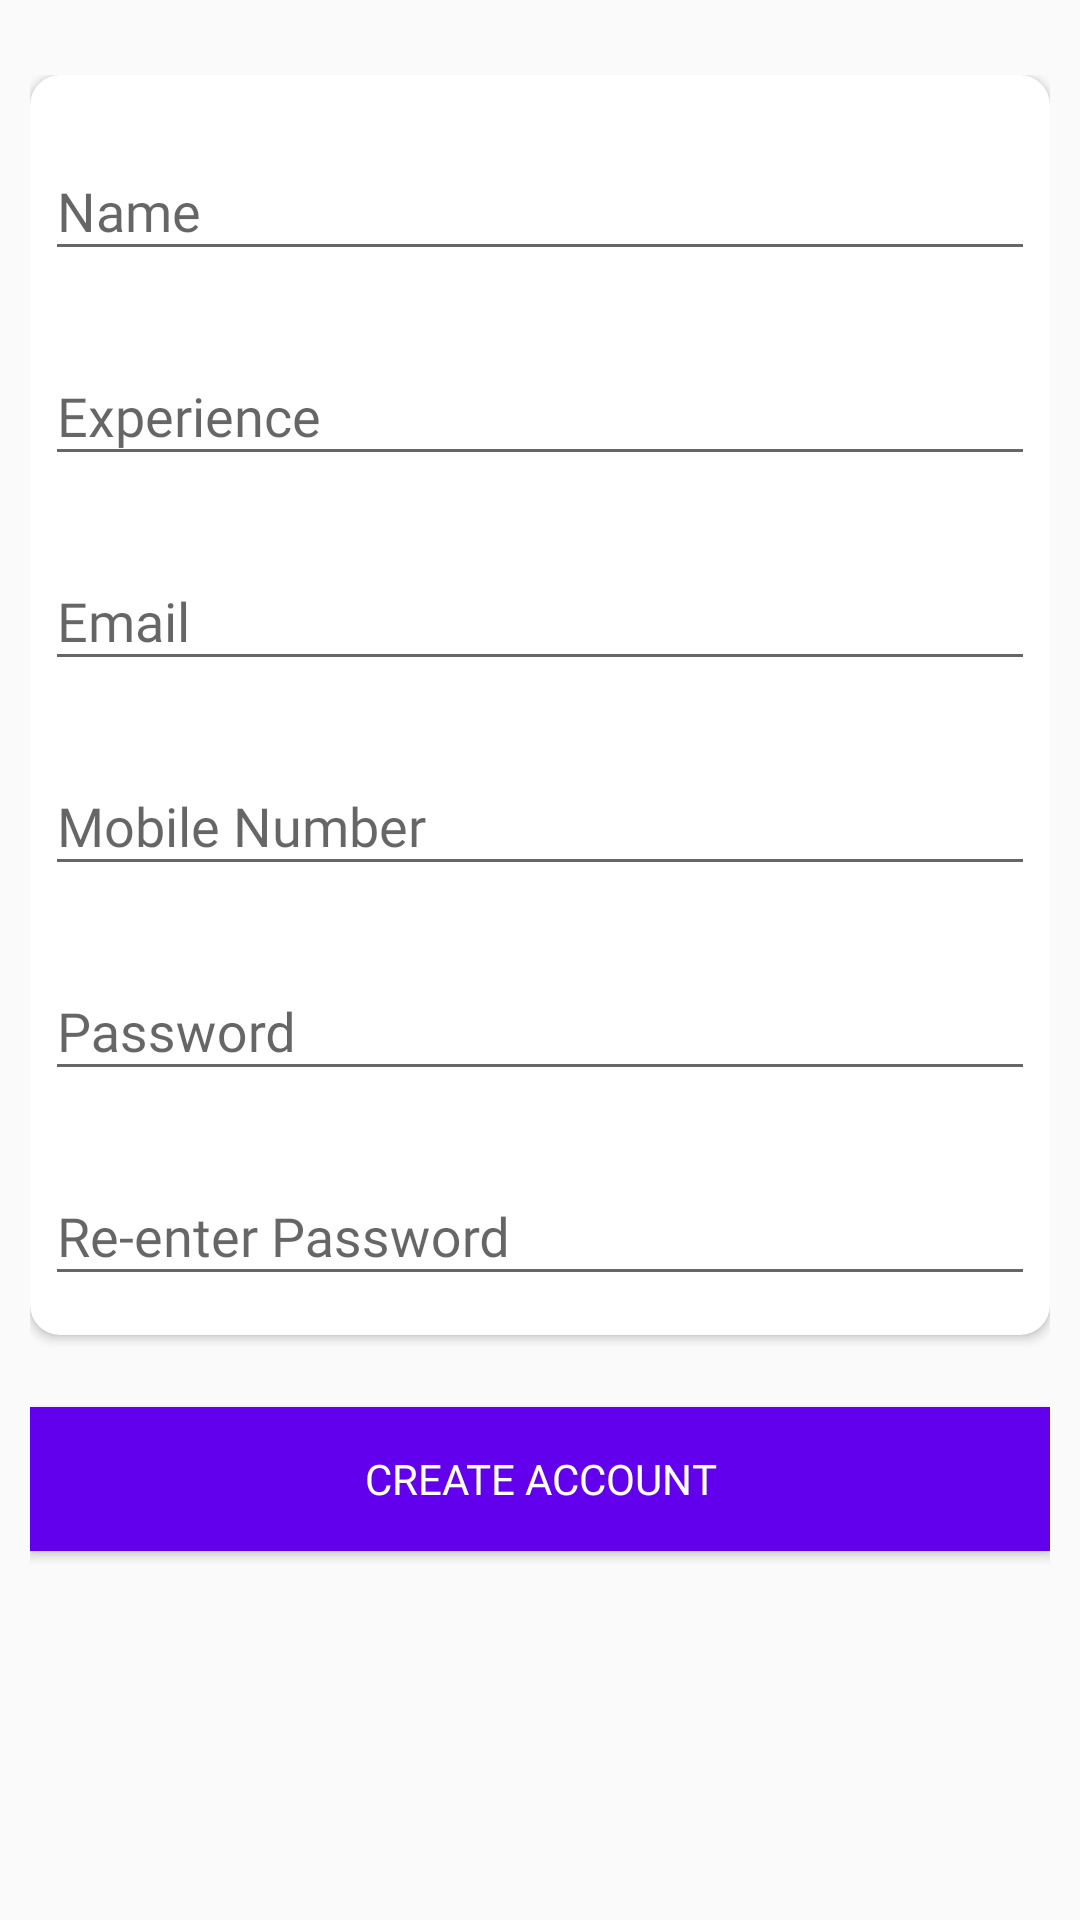

This screen was rendered from an Android layout file. Write that file and the resources it references.
<!-- AndroidManifest.xml: application theme AppTheme -->
<!-- res/layout/activity_register.xml -->
<?xml version="1.0" encoding="utf-8"?>
<ScrollView xmlns:android="http://schemas.android.com/apk/res/android"
    android:layout_width="fill_parent"
    android:layout_height="fill_parent"
    xmlns:app="http://schemas.android.com/apk/res-auto"
    android:fitsSystemWindows="true">

    <LinearLayout
        android:orientation="vertical"
        android:layout_width="match_parent"
        android:layout_height="wrap_content"
        android:paddingTop="25dp"
        android:paddingLeft="10dp"
        android:paddingRight="10dp">

        <androidx.cardview.widget.CardView
            android:layout_width="match_parent"
            android:padding="10dp"
            app:cardCornerRadius="10dp"
            android:elevation="10dp"
            android:layout_height="wrap_content">

            <LinearLayout
                android:layout_width="match_parent"
                android:layout_height="wrap_content"
                android:padding="5dp"
                android:orientation="vertical">

                
                <com.google.android.material.textfield.TextInputLayout
                    android:layout_width="match_parent"
                    android:layout_height="wrap_content"
                    android:layout_marginTop="8dp"
                    android:layout_marginBottom="8dp">
                    <EditText android:id="@+id/input_name"
                        android:layout_width="match_parent"
                        android:layout_height="wrap_content"
                        android:inputType="textPersonName"
                        android:fontFamily="@font/lato_regular"
                        android:hint="Name" />
                </com.google.android.material.textfield.TextInputLayout>

                
                <com.google.android.material.textfield.TextInputLayout
                    android:layout_width="match_parent"
                    android:layout_height="wrap_content"
                    android:layout_marginTop="8dp"
                    android:layout_marginBottom="8dp">
                    <EditText android:id="@+id/input_address"
                        android:layout_width="match_parent"
                        android:layout_height="wrap_content"
                        android:fontFamily="@font/lato_regular"
                        android:inputType="number"
                        android:hint="Experience" />
                </com.google.android.material.textfield.TextInputLayout>



                
                <com.google.android.material.textfield.TextInputLayout
                    android:layout_width="match_parent"
                    android:layout_height="wrap_content"
                    android:layout_marginTop="8dp"
                    android:layout_marginBottom="8dp">
                    <EditText android:id="@+id/input_email"
                        android:layout_width="match_parent"
                        android:fontFamily="@font/lato_regular"
                        android:layout_height="wrap_content"
                        android:inputType="textEmailAddress"
                        android:hint="Email" />
                </com.google.android.material.textfield.TextInputLayout>


                
                <com.google.android.material.textfield.TextInputLayout
                    android:layout_width="match_parent"
                    android:layout_height="wrap_content"
                    android:layout_marginTop="8dp"
                    android:layout_marginBottom="8dp">
                    <EditText android:id="@+id/input_mobile"
                        android:layout_width="match_parent"
                        android:layout_height="wrap_content"
                        android:inputType="number"
                        android:fontFamily="@font/lato_regular"
                        android:maxLength="10"
                        android:hint="Mobile Number" />
                </com.google.android.material.textfield.TextInputLayout>

                
                <com.google.android.material.textfield.TextInputLayout
                    android:layout_width="match_parent"
                    android:layout_height="wrap_content"
                    android:layout_marginTop="8dp"
                    android:layout_marginBottom="8dp">
                    <EditText android:id="@+id/input_password"
                        android:layout_width="match_parent"
                        android:layout_height="wrap_content"
                        android:fontFamily="@font/lato_regular"
                        android:inputType="textPassword"
                        android:hint="Password"/>
                </com.google.android.material.textfield.TextInputLayout>

                
                <com.google.android.material.textfield.TextInputLayout
                    android:layout_width="match_parent"
                    android:layout_height="wrap_content"
                    android:layout_marginTop="8dp"
                    android:layout_marginBottom="8dp">
                    <EditText android:id="@+id/input_reEnterPassword"
                        android:layout_width="match_parent"
                        android:layout_height="wrap_content"
                        android:inputType="textPassword"
                        android:fontFamily="@font/lato_regular"
                        android:hint="Re-enter Password"/>
                </com.google.android.material.textfield.TextInputLayout>


            </LinearLayout>
        </androidx.cardview.widget.CardView>

        
        <Button
            android:id="@+id/btn_create"
            android:layout_width="fill_parent"
            android:layout_height="wrap_content"
            android:layout_marginTop="24dp"
            android:layout_marginBottom="24dp"
            android:background="@color/design_default_color_primary"
            android:padding="12dp"
            android:fontFamily="@font/lato_bold"
            android:onClick="Create"
            android:textColor="#ffff"
            android:text="Create Account"/>



        
        
        
        
        
        
        
        

    </LinearLayout>
</ScrollView>
<!-- resources referenced by this layout -->
<resources>
  <color name="colorPrimary">#05198B</color>
  <style name="AppTheme" parent="Theme.AppCompat.Light.DarkActionBar">
          
          <item name="colorPrimary">@color/colorPrimary</item>
          <item name="colorPrimaryDark">@color/colorPrimaryDark</item>
          <item name="colorAccent">@color/colorAccent</item>
      </style>
  <color name="colorPrimaryDark">#05198B</color>
  <color name="colorAccent">#FF5722</color>
</resources>
